Run: headless pygame with SDL's dummy video driver; simulated clock (each Clock.tick advances the game by its frame time, no real sleeping); random seed 0; keys injected as events and as key.get_pressed() state; mouse plan: one left click at the window centre at the start of phase 2, then a move to the lower-right quarter at the start of phase 3.
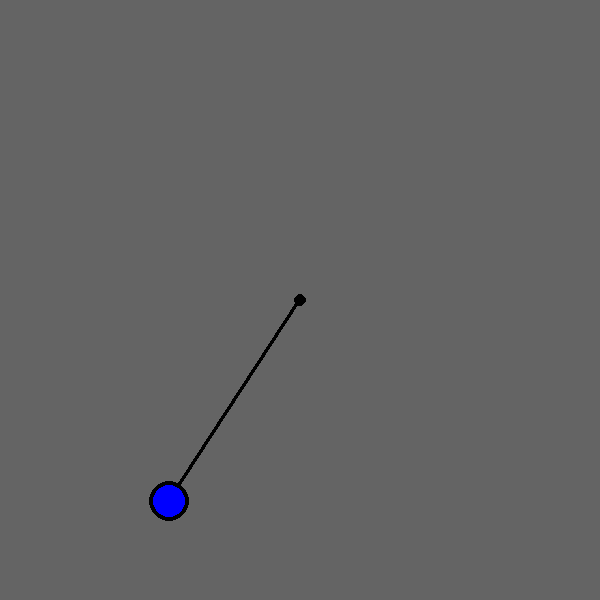
Frame 1 of 4 · flips 1–60 · no input
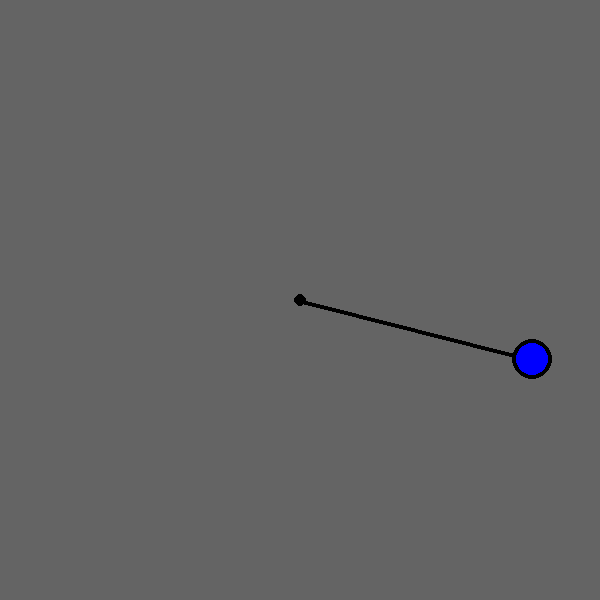
Frame 2 of 4 · flips 61–180 · clicked the window centre · tapped SPACE, RETURN · held RIGHT (→), D
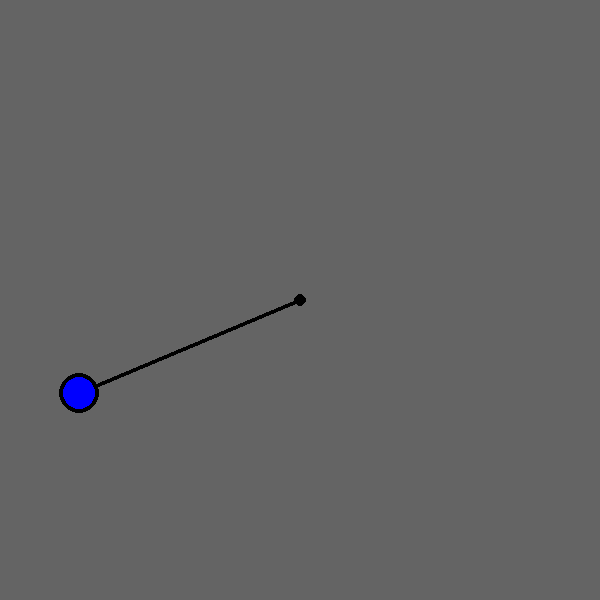
Frame 3 of 4 · flips 181–300 · moved the mouse to the lower-right quarter · held DOWN (↓), S
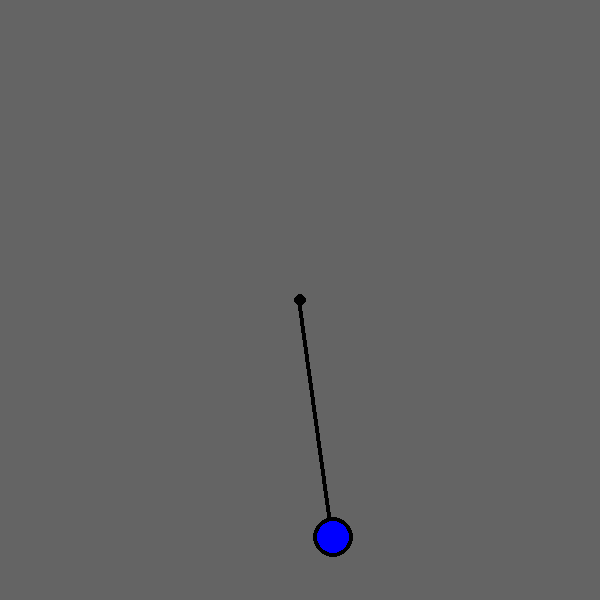
Frame 4 of 4 · flips 301–420 · held LEFT (←), A, UP (↑), W

The pygame program that drew these frames:

import pygame as pg
from pygame.color import THECOLORS as colors
import math


size = width, height = 600, 600

pg.init()
screen = pg.display.set_mode(size = size)
pg.display.set_caption("Pendulum Simulation") 

# Variables
# world variables
running = True
fps = 60
clock = pg.time.Clock()
gravity = -1250
mousePos = (width/2, height/2)
leftDown = False

# Pendulum variables
length = 240
radius = 20
pendColor = colors['blue']
lineWidth = 4
pinX = width/2
pinY = height/2
initialAngle = 90
friction = -0.06 ## default value is -0.06
a = initialAngle * math.pi/180 #  angle in radians
angularVelocity = 0  # angular velocity

# Logic    

def handleEvents():
    global running
    global mousePos
    global leftDown

    for event in pg.event.get():
        ## Move the pendulum with the mouse
        if event.type == pg.MOUSEMOTION:
            mousePos = event.pos
        
        ## Hold the pendulum in place
        elif event.type == pg.MOUSEBUTTONDOWN:
            if event.button == 1:
                leftDown = True
                mousePos = event.pos
        
        ## Release the pendulum
        elif event.type == pg.MOUSEBUTTONUP:
            if event.button == 1:
                leftDown = False

prevA = a
prevV = angularVelocity
delta = 1/fps
def moveObjects():
    global angularVelocity, a, length, prevA, prevV
    if leftDown:
        aA = 0
        angularVelocity = 0
        a = math.atan2(mousePos[0] - pinX, mousePos[1] - pinY)
        length = ((pinX - mousePos[0])**2 + ((height-pinY)-(height-mousePos[1]))**2)**0.5
    else:
        aA = gravity/length * math.sin(a) + friction*angularVelocity

    angularVelocity += aA/fps
    a += angularVelocity/fps
    # these are obtained using a taylor expansion of a(t + h) around a(t)... much more accurate
    # a = prevA + delta*prevV + ((delta**2)/2)*(gravity/length)*(math.sin(prevA)) + ((delta**3)/6)*(gravity/length)*prevV*math.cos(prevA)
    # aV = prevV + delta*(gravity/length)*math.sin(prevA) + ((delta**2)/2)*(gravity/length)*prevV*math.cos(prevA) + ((delta**3)/6)*(gravity/length)*(-(prevV**2)*math.sin(prevA) + (gravity/length)*math.sin(prevA)*math.cos(prevA))
    # prevA = a
    # prevV = aV

def drawObjects():
    x = pinX + length*math.sin(a)
    y = pinY - length*math.cos(a)

    pg.draw.line(screen, (0, 0, 0), (pinX - lineWidth/2, height-pinY), (x - lineWidth/2, height-y), lineWidth)
    pg.draw.circle(screen, (0, 0, 0), (pinX, height-pinY), lineWidth*1.5)
    pg.draw.circle(screen, pendColor, (x, height-y), radius)
    pg.draw.circle(screen, (0, 0, 0), (x, height-y), radius, width=lineWidth)

# Main Loop

while running:
    handleEvents()
    screen.fill((100, 100, 100))

    moveObjects()
    drawObjects()

    pg.display.flip() # push the contents of screen Surface to the display

    pg.display.set_caption(f'Pendulum Sim ------ (fps = {str(round(clock.get_fps()))})')

    # clock.tick computes time since previous call.  fps argument will make it delay to keep program running at desired frame rate
    #clock.tick(fps)
    clock.tick_busy_loop(fps) # is more accurate than clock.tick
